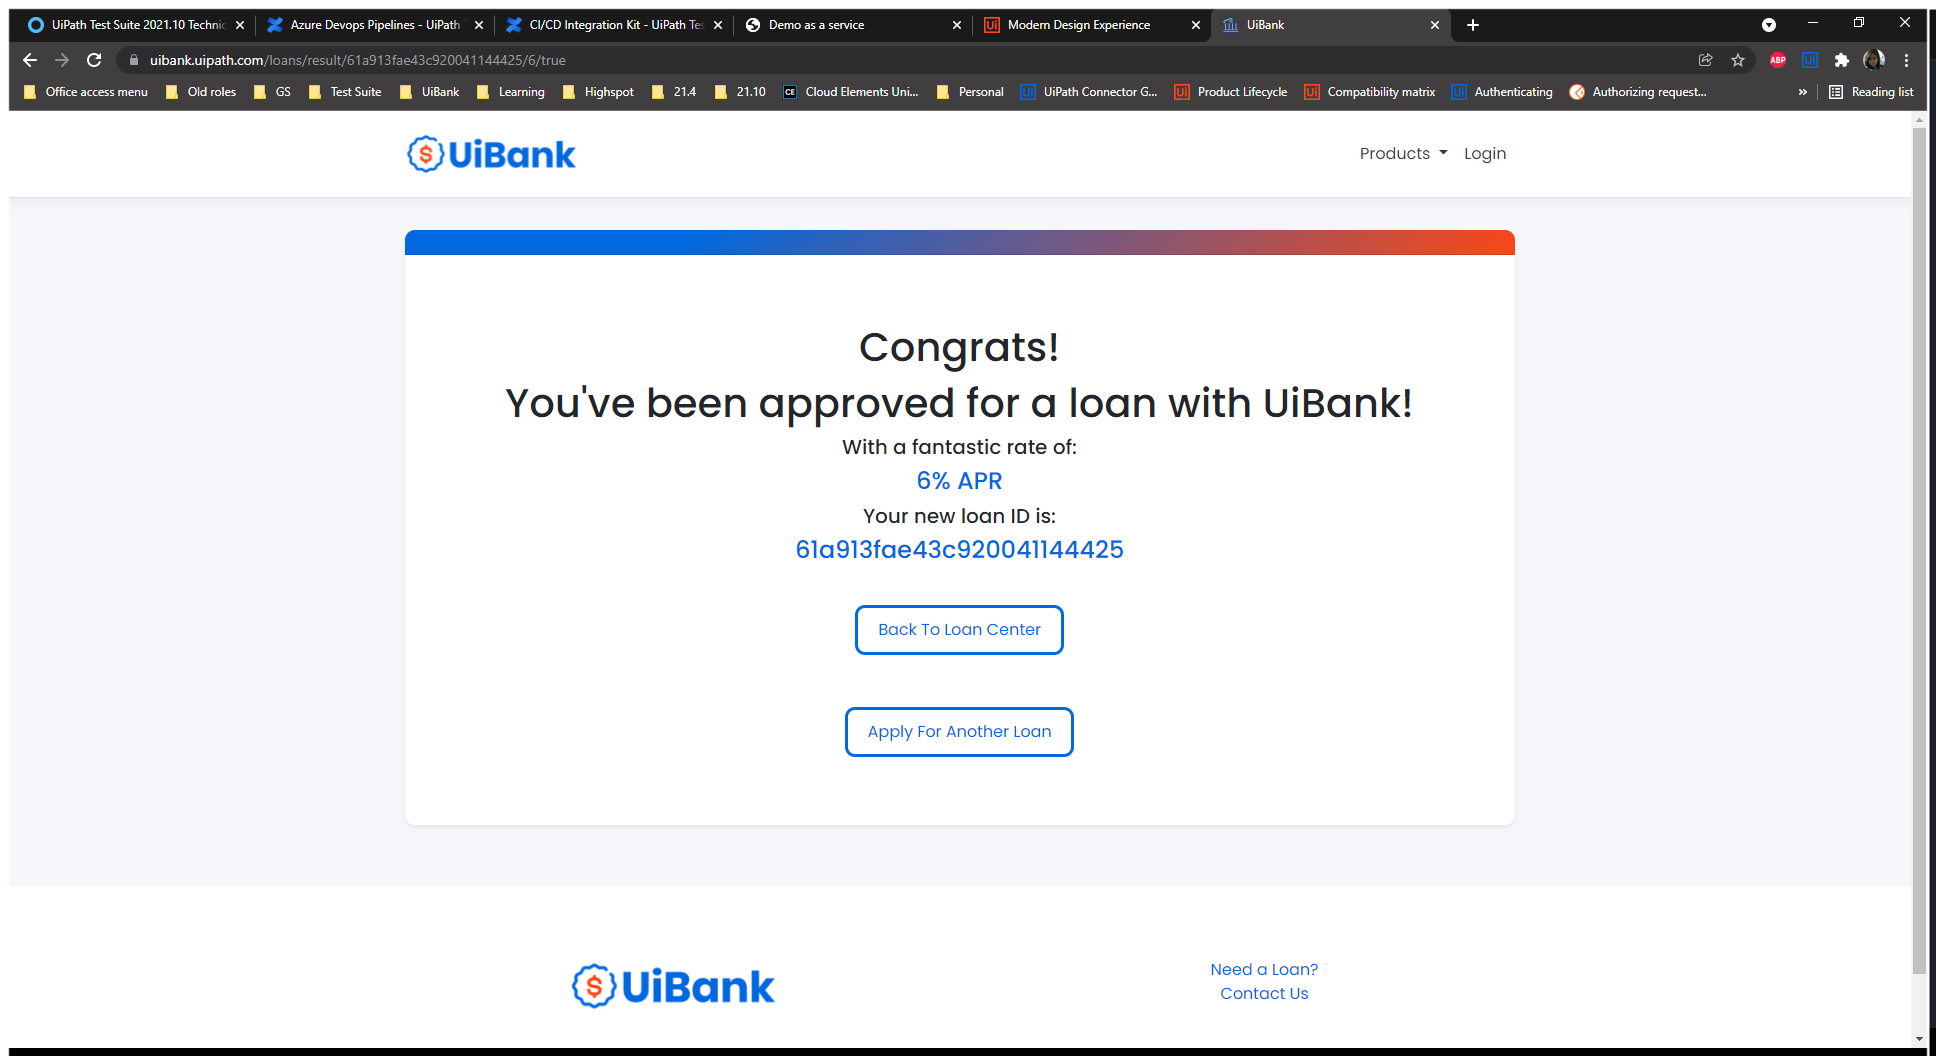
Task: Demo Kit that walks through unit tests for UiBank API, UiBank Desktop, UiBank Mainframe, UiBank Mobile, UiBank Web, and SAP (optional).
The demo kit also contains a number of dummy test cases that can be leveraged in a CICD pipeline.
Workflow: Long Term Loan

Step 1: Use Browser Chrome: UiBank in window 'UiBank' (chrome.exe)

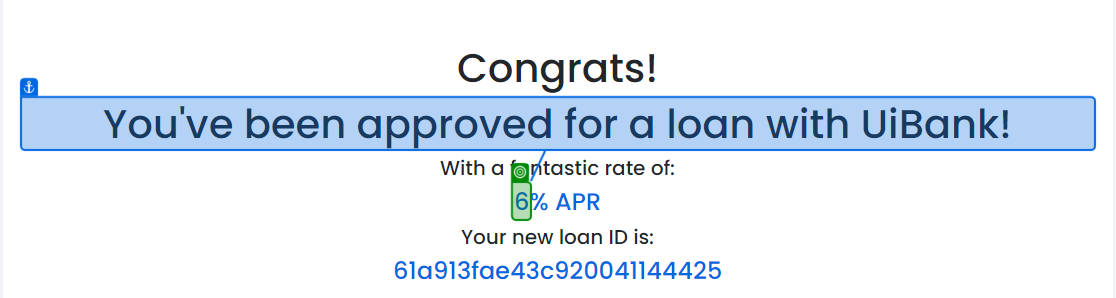
Step 2: get-text